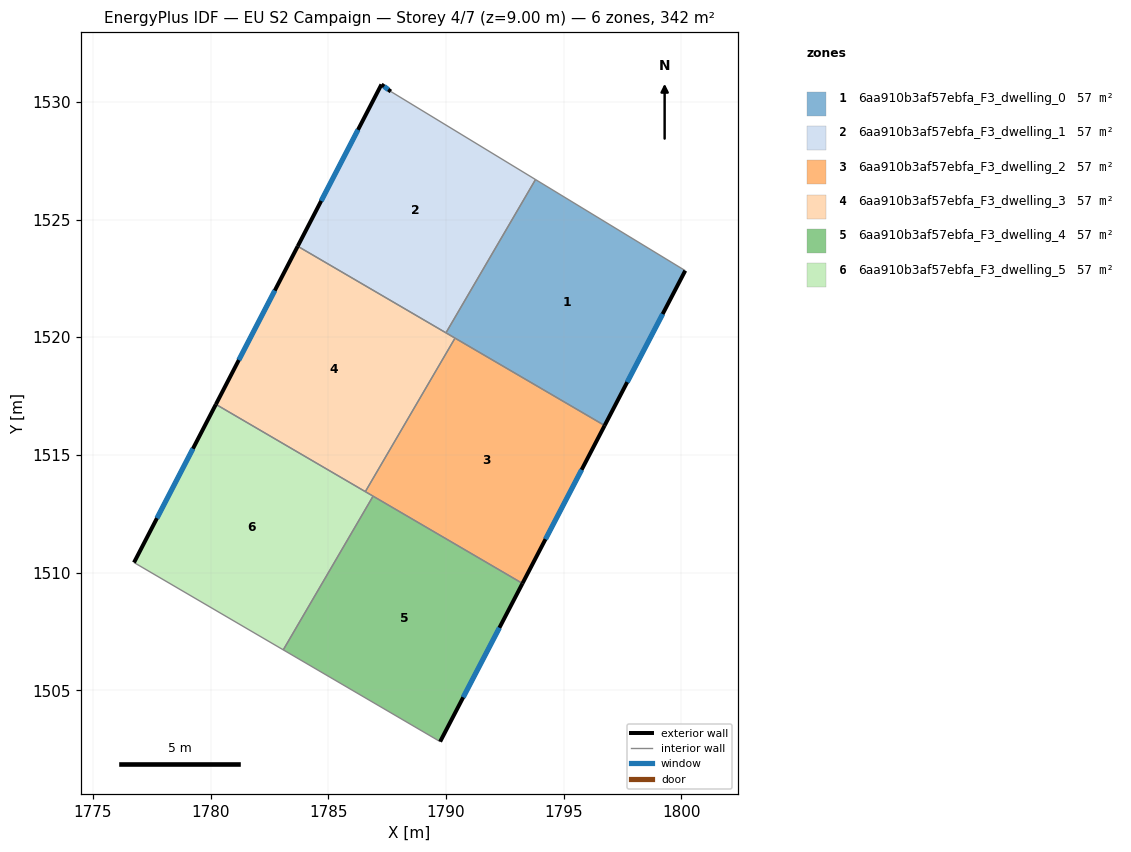
=== STOREY PLAN SPEC (per zone: floor XY polygon, exterior-wall plan segments, windows/doors) ===
zone 1: 6aa910b3af57ebfa_F3_dwelling_0  (57.0 m²)
  floor: (1800.17, 1522.83) (1796.74, 1516.25) (1790.00, 1520.19) (1793.81, 1526.70)
  exterior wall: (1796.74, 1516.25) – (1800.17, 1522.83)  [7.4 m]
    window: (1797.70, 1518.09) – (1799.21, 1520.99)  [4.3 m²]
  interior walls: 4
zone 2: 6aa910b3af57ebfa_F3_dwelling_1  (57.0 m²)
  floor: (1793.81, 1526.70) (1790.00, 1520.19) (1783.70, 1523.87) (1787.26, 1530.74) (1787.66, 1530.44)
  exterior wall: (1787.26, 1530.74) – (1783.70, 1523.87)  [7.7 m]
    window: (1786.27, 1528.81) – (1784.70, 1525.79)  [4.5 m²]
  exterior wall: (1787.66, 1530.44) – (1787.26, 1530.74)  [0.5 m]
    window: (1787.55, 1530.52) – (1787.37, 1530.65)  [0.3 m²]
  interior walls: 3
zone 3: 6aa910b3af57ebfa_F3_dwelling_2  (57.0 m²)
  floor: (1796.74, 1516.25) (1793.25, 1509.54) (1786.58, 1513.44) (1790.39, 1519.96)
  exterior wall: (1793.25, 1509.54) – (1796.74, 1516.25)  [7.6 m]
    window: (1794.23, 1511.42) – (1795.77, 1514.37)  [4.4 m²]
  interior walls: 4
zone 4: 6aa910b3af57ebfa_F3_dwelling_3  (57.0 m²)
  floor: (1790.39, 1519.96) (1786.58, 1513.44) (1780.23, 1517.15) (1783.70, 1523.87)
  exterior wall: (1783.70, 1523.87) – (1780.23, 1517.15)  [7.6 m]
    window: (1782.73, 1521.98) – (1781.20, 1519.03)  [4.4 m²]
  interior walls: 4
zone 5: 6aa910b3af57ebfa_F3_dwelling_4  (57.0 m²)
  floor: (1793.25, 1509.54) (1789.76, 1502.82) (1783.09, 1506.72) (1786.91, 1513.25)
  exterior wall: (1789.76, 1502.82) – (1793.25, 1509.54)  [7.6 m]
    window: (1790.74, 1504.70) – (1792.27, 1507.66)  [4.4 m²]
  interior walls: 3
zone 6: 6aa910b3af57ebfa_F3_dwelling_5  (57.0 m²)
  floor: (1786.91, 1513.25) (1783.09, 1506.72) (1776.75, 1510.43) (1780.23, 1517.15)
  exterior wall: (1780.23, 1517.15) – (1776.75, 1510.43)  [7.6 m]
    window: (1779.25, 1515.26) – (1777.72, 1512.31)  [4.4 m²]
  interior walls: 4

=== DERIVED (storey summary) ===
Building: EU S2 Campaign
Storey: 4 of 7  (floor level z = 9.00 m)
Storey gross floor area: 342.1 m²
Zones on this storey: 6
  - 6aa910b3af57ebfa_F3_dwelling_0: floor 57.0 m²; exterior wall 7.4 m (22.3 m²); 1 window(s) 4.3 m²; WWR 19.3%
  - 6aa910b3af57ebfa_F3_dwelling_1: floor 57.0 m²; exterior wall 8.2 m (24.7 m²); 2 window(s) 4.8 m²; WWR 19.3%
  - 6aa910b3af57ebfa_F3_dwelling_2: floor 57.0 m²; exterior wall 7.6 m (22.7 m²); 1 window(s) 4.4 m²; WWR 19.3%
  - 6aa910b3af57ebfa_F3_dwelling_3: floor 57.0 m²; exterior wall 7.6 m (22.7 m²); 1 window(s) 4.4 m²; WWR 19.3%
  - 6aa910b3af57ebfa_F3_dwelling_4: floor 57.0 m²; exterior wall 7.6 m (22.7 m²); 1 window(s) 4.4 m²; WWR 19.3%
  - 6aa910b3af57ebfa_F3_dwelling_5: floor 57.0 m²; exterior wall 7.6 m (22.7 m²); 1 window(s) 4.4 m²; WWR 19.3%
Zone adjacency (shared interzone walls):
  - 6aa910b3af57ebfa_F3_dwelling_0 ↔ 6aa910b3af57ebfa_F3_dwelling_1
  - 6aa910b3af57ebfa_F3_dwelling_0 ↔ 6aa910b3af57ebfa_F3_dwelling_2
  - 6aa910b3af57ebfa_F3_dwelling_0 ↔ 6aa910b3af57ebfa_F3_dwelling_3
  - 6aa910b3af57ebfa_F3_dwelling_1 ↔ 6aa910b3af57ebfa_F3_dwelling_3
  - 6aa910b3af57ebfa_F3_dwelling_2 ↔ 6aa910b3af57ebfa_F3_dwelling_3
  - 6aa910b3af57ebfa_F3_dwelling_2 ↔ 6aa910b3af57ebfa_F3_dwelling_4
  - 6aa910b3af57ebfa_F3_dwelling_2 ↔ 6aa910b3af57ebfa_F3_dwelling_5
  - 6aa910b3af57ebfa_F3_dwelling_3 ↔ 6aa910b3af57ebfa_F3_dwelling_5
  - 6aa910b3af57ebfa_F3_dwelling_4 ↔ 6aa910b3af57ebfa_F3_dwelling_5